2-way image classification set "Alzheimer_Binary" from GitHub (bam841/Brain_demented-NonDementedIdentifier); label vocabulary: demented, non demented.

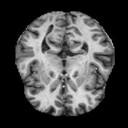
Label: non demented

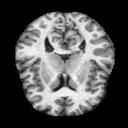
Label: non demented

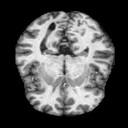
Label: non demented

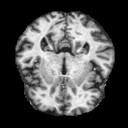
Label: demented

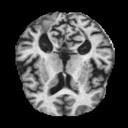
Label: demented

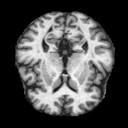
Label: demented
